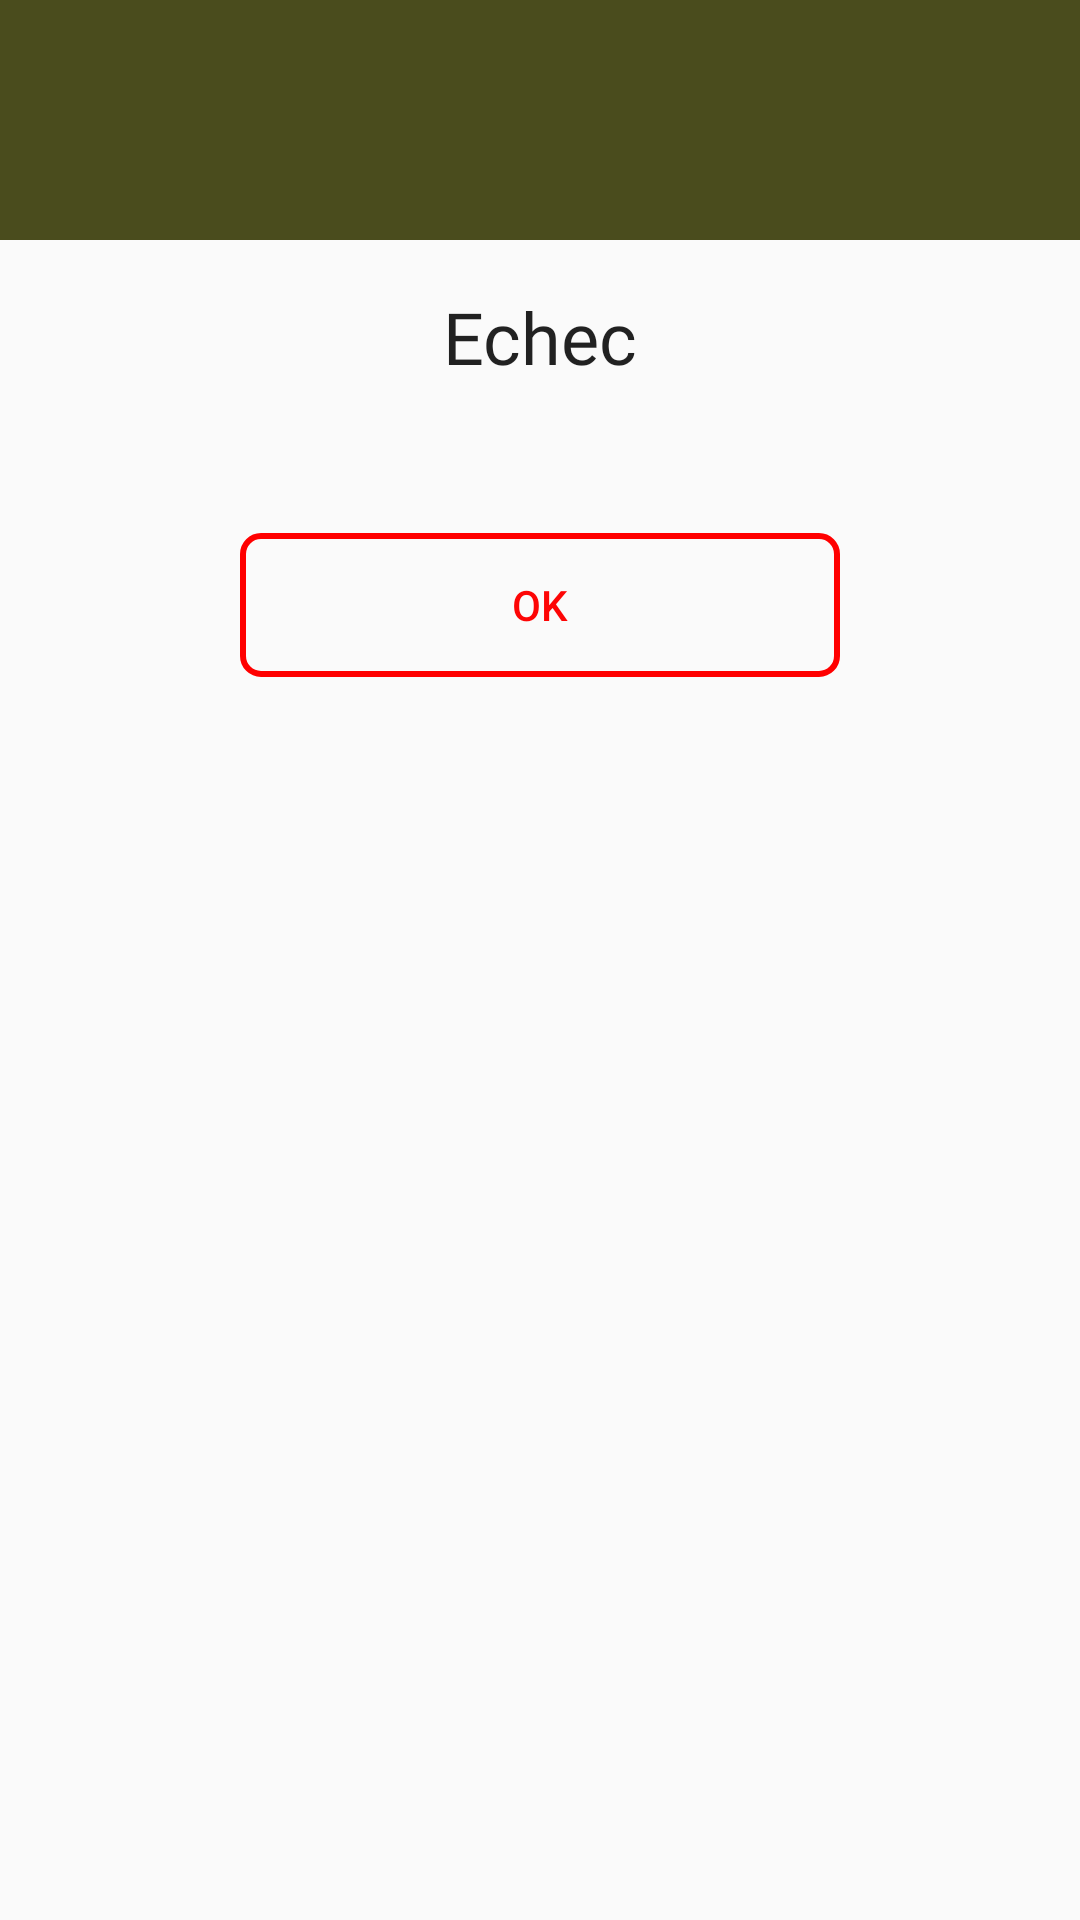

Produce the Android XML layout that renders to this screen, including the resource entries it uses.
<!-- AndroidManifest.xml: application theme AppTheme -->
<!-- res/layout/custompopup.xml -->
<?xml version="1.0" encoding="utf-8"?>
<LinearLayout xmlns:android="http://schemas.android.com/apk/res/android"
    android:layout_width="match_parent"
    android:layout_height="wrap_content"
    android:background="@drawable/background_popup"
    android:orientation="vertical">

    <RelativeLayout
        android:layout_width="match_parent"
        android:layout_height="80dp"

        android:background="@color/vertshoune">

        <ImageView
            android:layout_width="50dp"
            android:layout_height="50dp"
            android:layout_centerInParent="true"
            android:background="@drawable/ic_restore_black_24dp" />

    </RelativeLayout>

    <LinearLayout
        android:layout_width="match_parent"
        android:layout_height="wrap_content"
        android:orientation="vertical"
        android:padding="16dp">

        <TextView
            android:layout_width="match_parent"
            android:layout_height="wrap_content"
            android:text="Echec"
            android:fontFamily="@font/poppins_semibold"
            android:textAlignment="center"
            android:textAppearance="@style/TextAppearance.AppCompat.Headline" />

        <TextView
            android:layout_width="match_parent"
            android:layout_height="wrap_content"
            android:layout_marginTop="10dp"
            android:text=""
            android:textAlignment="center"
            android:fontFamily="@font/poppins"
            android:id="@+id/poupText"
            android:textAppearance="@style/TextAppearance.AppCompat.Medium" />

        <Button
            android:id="@+id/buttonOk"
            android:layout_width="200dp"
            android:layout_height="wrap_content"
            android:layout_gravity="center"
            android:layout_marginTop="15dp"
            android:background="@drawable/button_background"
            android:text="Ok"
            android:textColor="#FD0505" />

    </LinearLayout>

</LinearLayout>
<!-- resources referenced by this layout -->
<resources>
  <color name="vertshoune">#4A4C1D</color>
  <!-- drawable background_popup (drawable) -->
  <?xml version="1.0" encoding="utf-8"?>
  <shape xmlns:android="http://schemas.android.com/apk/res/android" android:shape="rectangle" android:padding="10dp">
      <corners
          android:bottomRightRadius="30dp"
          android:bottomLeftRadius="30dp"
          android:topLeftRadius="30dp"
          android:topRightRadius="30dp"/>
  </shape>
  <!-- drawable button_background (drawable) -->
  <?xml version="1.0" encoding="utf-8"?>
  <selector xmlns:android="http://schemas.android.com/apk/res/android">
  
      <item>
          <shape>
              <stroke android:width="2dp" android:color="#FF0000" />
  
              <solid android:color="@android:color/transparent" />
  
              <corners android:bottomLeftRadius="6dp" android:bottomRightRadius="6dp" android:topLeftRadius="6dp" android:topRightRadius="6dp" />
          </shape>
      </item>
  
  </selector>
  <style name="AppTheme" parent="Theme.AppCompat.Light.NoActionBar">
          
          <item name="colorPrimary">@color/colorPrimary</item>
          <item name="colorPrimaryDark">@color/colorPrimaryDark</item>
          <item name="colorAccent">@color/colorAccent</item>
  
      </style>
  <color name="colorPrimary">#008577</color>
  <color name="colorPrimaryDark">#00574B</color>
  <color name="colorAccent">#04F704</color>
</resources>
